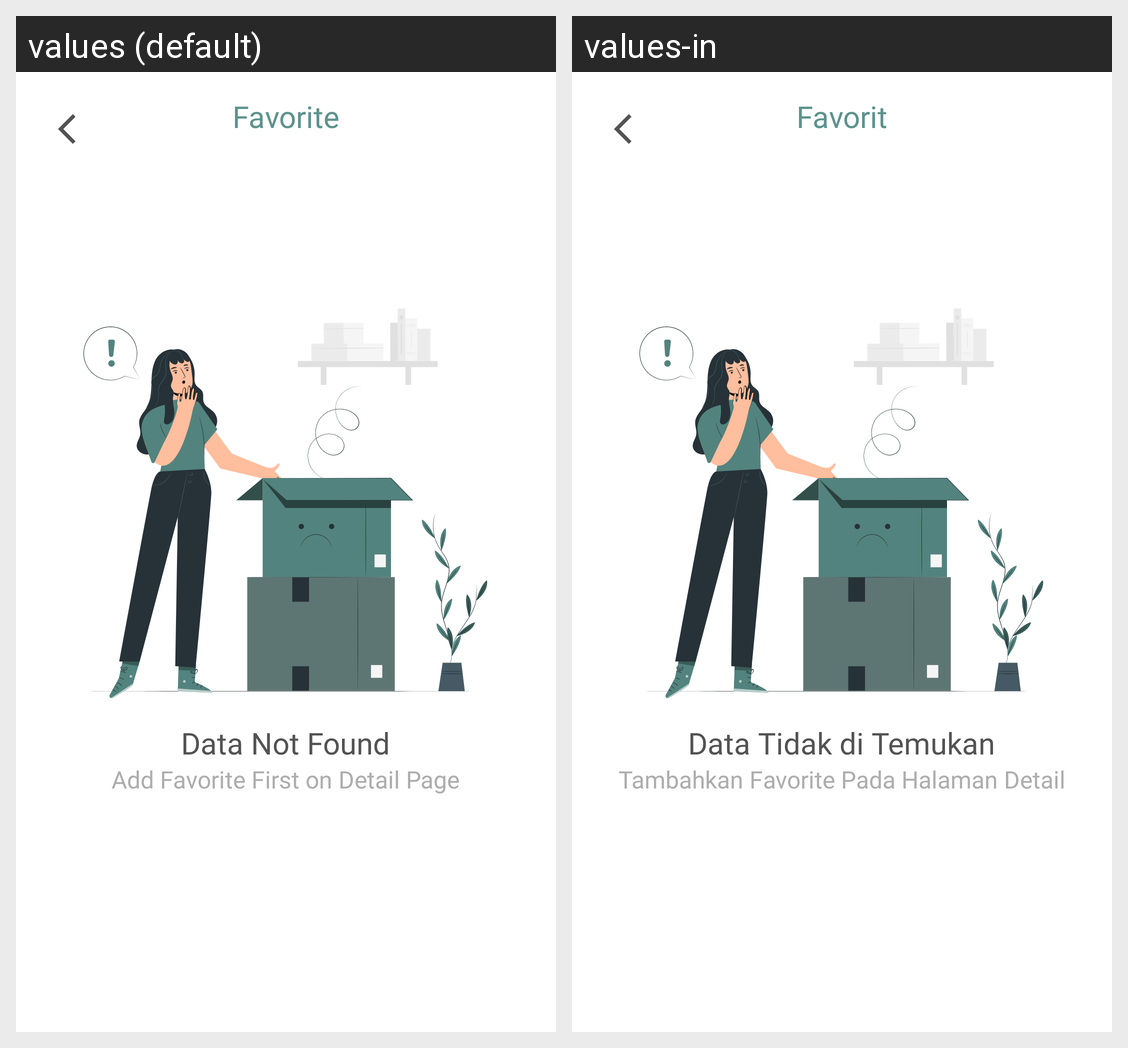

Strings drawn on this Android screen and how each of the app's shown locales translates them:
Android screen res/layout/activity_favorite.xml rendered under 2 locales, left to right: values (default), values-in. Device: Nexus 5 (rendered at 1080×1920; each locale shown at half size, 540×960, under a caption strip naming it); theme Theme.Github.
Strings drawn on this screen, with the default value and each locale's value (text and hints the layout hard-codes, and strings that could not be matched under every locale, appear in the picture but are not listed):

favorite
  values: Favorite
  values-in: Favorit

data_not_found
  values: Data Not Found
  values-in: Data Tidak di Temukan

add_favorite_first_on_detail_page
  values: Add Favorite First on Detail Page
  values-in: Tambahkan Favorite Pada Halaman Detail
